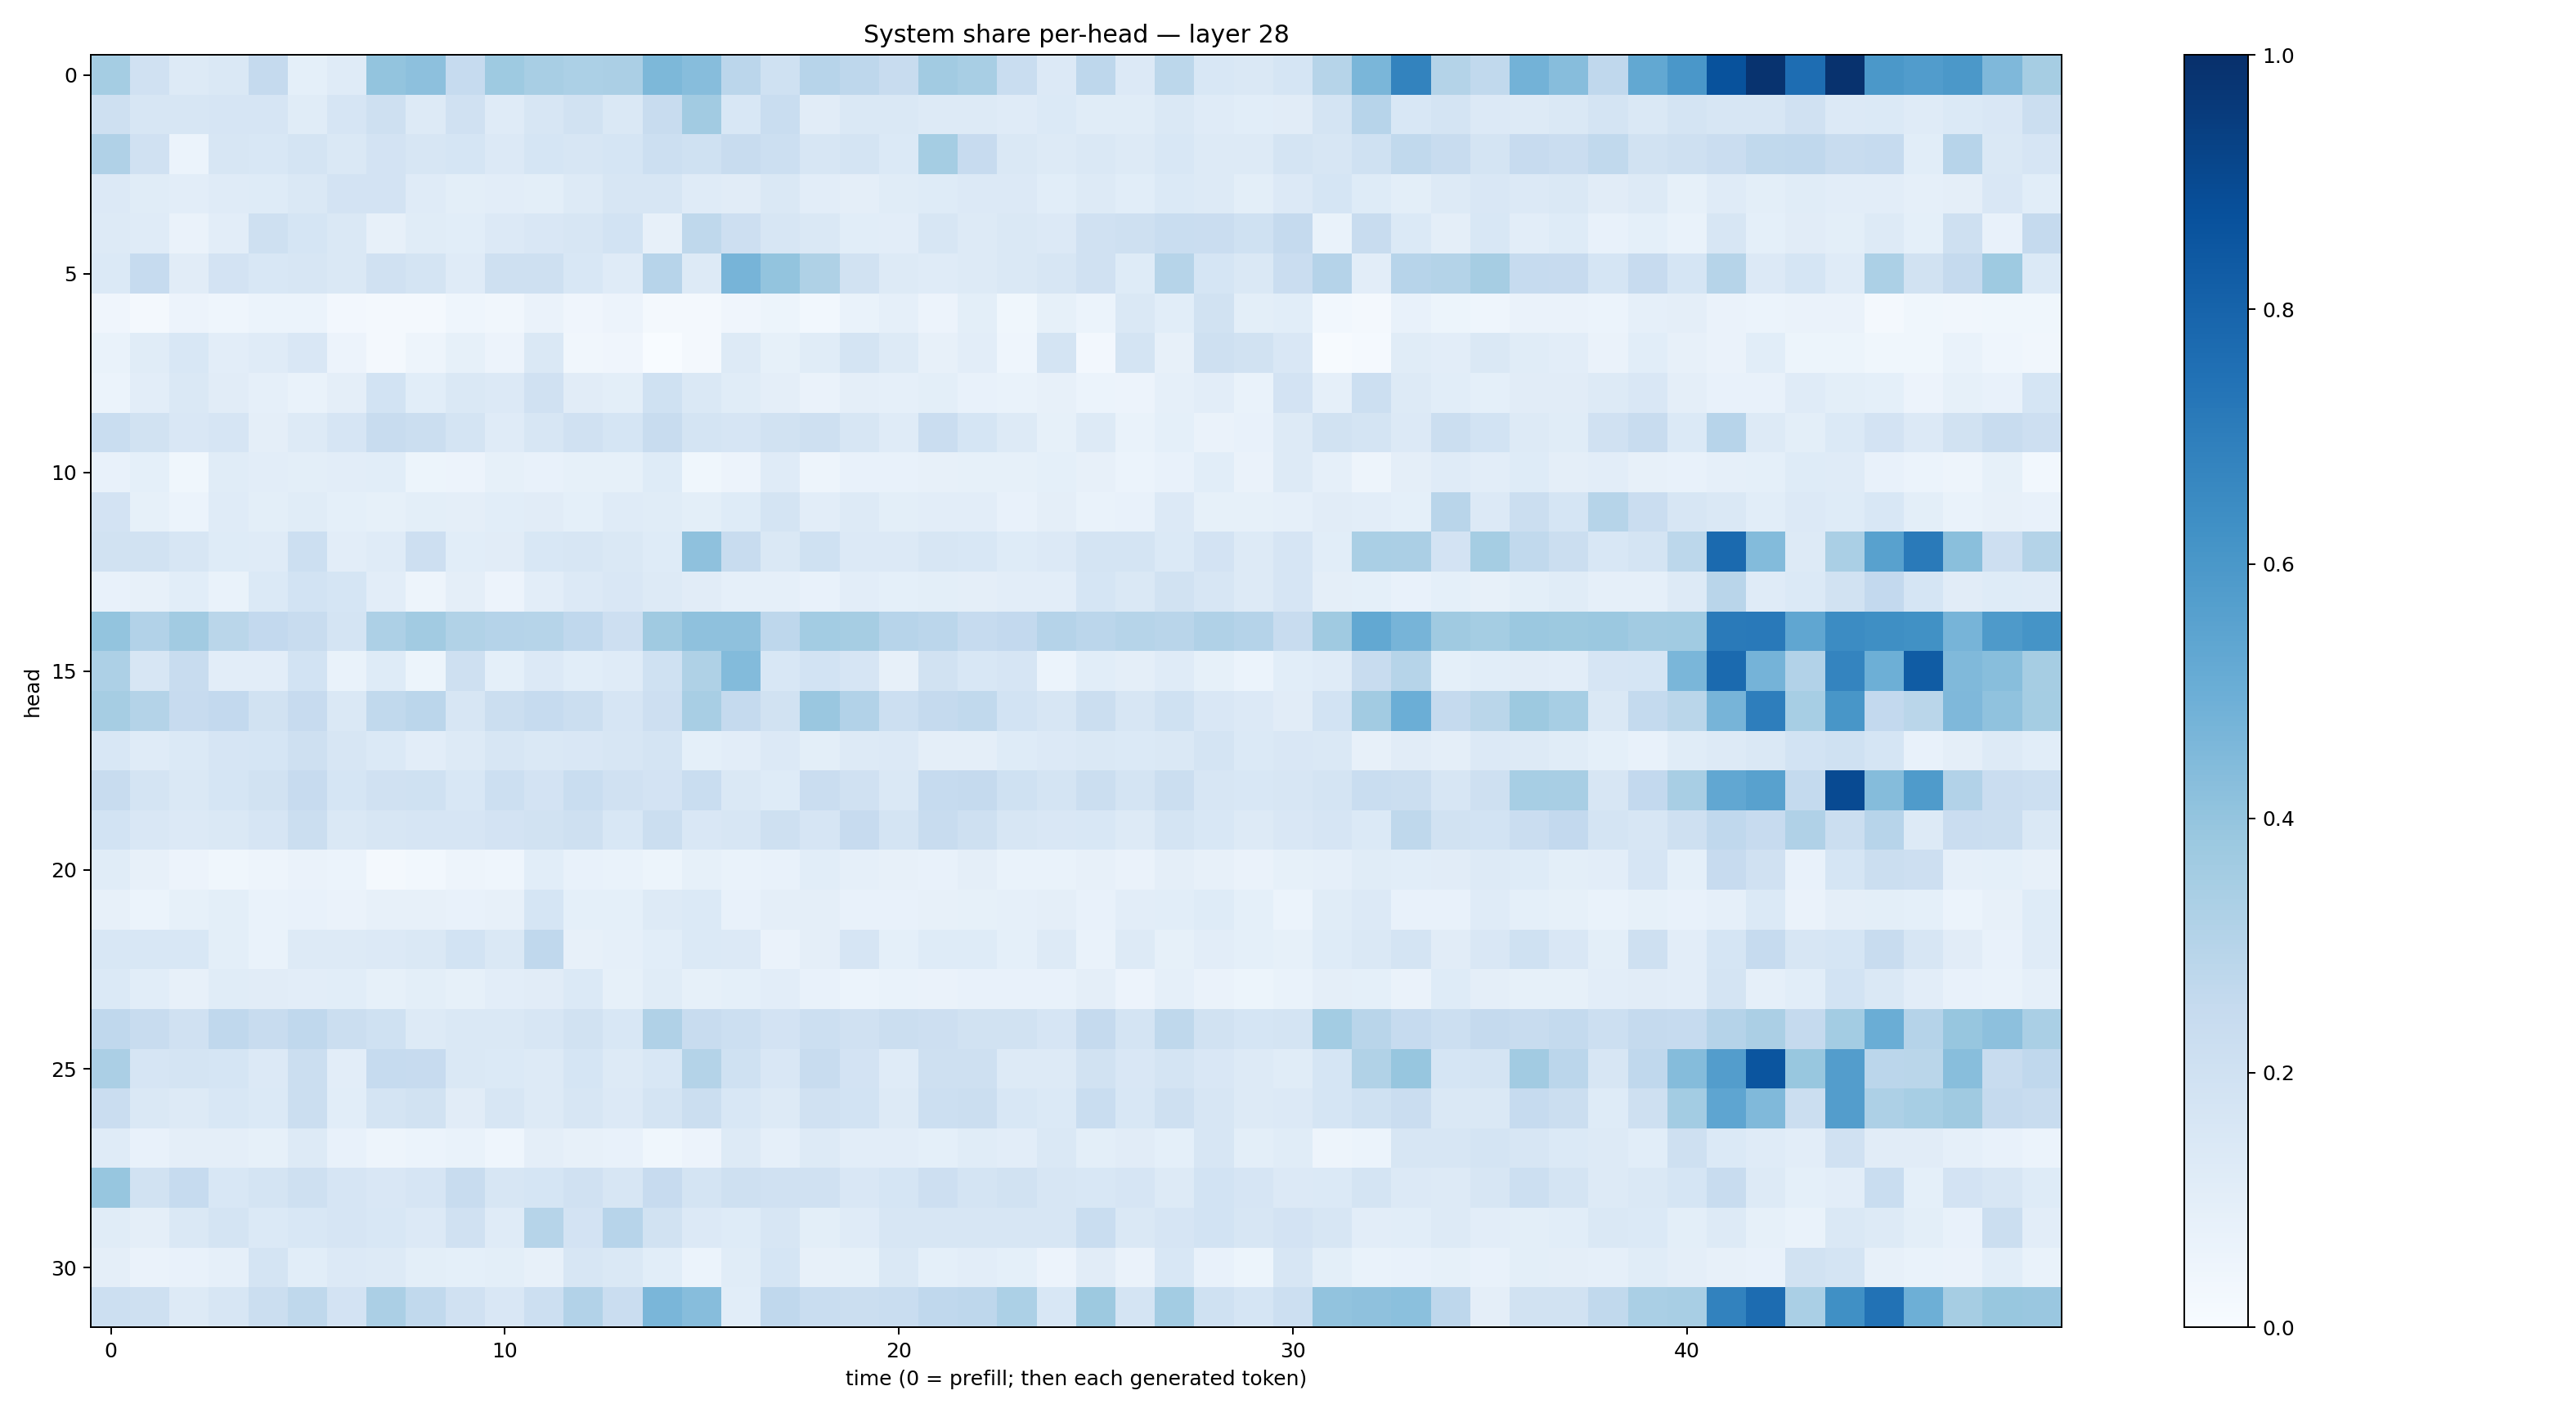

The data file committed next to this chart (first rows):
0.3531831, 0.19534378, 0.12657104, 0.14271054, 0.2505219, 0.09039883, 0.12035955, 0.39939022, 0.4147896, 0.24797495, 0.3723941, 0.33985007, 0.3303306, 0.33570415, 0.4539814, 0.43119535, 0.28272054, 0.2016518, 0.2963516, 0.27501094, 0.23680994, 0.36144724, 0.34217826, 0.2327272
0.2067, 0.1565, 0.1621, 0.1649, 0.1666, 0.1138, 0.1649, 0.2052, 0.1305, 0.1969, 0.1188, 0.1594, 0.1935, 0.1407, 0.2393, 0.3597, 0.1533, 0.2318, 0.1097, 0.1481, 0.1436, 0.1277, 0.1293, 0.1181
0.3167, 0.1982, 0.062, 0.1604, 0.1549, 0.1778, 0.1469, 0.1818, 0.1613, 0.1689, 0.1347, 0.1686, 0.1633, 0.1686, 0.2185, 0.2015, 0.2353, 0.2157, 0.1639, 0.1741, 0.139, 0.3534, 0.245, 0.148
0.1343, 0.116, 0.1018, 0.1192, 0.1226, 0.1438, 0.1831, 0.1808, 0.1195, 0.09905, 0.1054, 0.1009, 0.1301, 0.1601, 0.1635, 0.121, 0.1124, 0.1428, 0.1037, 0.09609, 0.1138, 0.1214, 0.1346, 0.1364
0.1302, 0.1188, 0.06382, 0.1019, 0.2078, 0.1684, 0.1467, 0.07894, 0.1152, 0.1062, 0.1357, 0.1493, 0.1606, 0.1837, 0.08083, 0.2727, 0.211, 0.1608, 0.1434, 0.1061, 0.1032, 0.1567, 0.1288, 0.1441
0.1368, 0.2496, 0.1097, 0.1821, 0.1534, 0.1638, 0.146, 0.197, 0.1757, 0.121, 0.204, 0.2035, 0.1535, 0.1194, 0.2953, 0.1258, 0.4698, 0.3994, 0.3226, 0.1931, 0.1327, 0.12, 0.1262, 0.1464
0.03941, 0.02284, 0.05779, 0.04583, 0.0599, 0.06009, 0.02583, 0.01926, 0.02014, 0.04473, 0.0333, 0.06314, 0.03975, 0.05836, 0.01824, 0.02258, 0.03999, 0.05434, 0.02927, 0.06859, 0.08755, 0.05555, 0.099, 0.03898
0.06667, 0.1135, 0.1527, 0.1029, 0.121, 0.1519, 0.0561, 0.01917, 0.04897, 0.08243, 0.05617, 0.142, 0.03204, 0.04122, 0.002865, 0.0161, 0.127, 0.08592, 0.1169, 0.1747, 0.1302, 0.08134, 0.1027, 0.0442
0.05964, 0.1017, 0.1447, 0.1099, 0.08643, 0.06749, 0.09595, 0.1863, 0.1073, 0.146, 0.1355, 0.196, 0.1122, 0.09851, 0.1997, 0.1464, 0.117, 0.09409, 0.06496, 0.09502, 0.08598, 0.1011, 0.07797, 0.06775
0.2312, 0.1945, 0.1494, 0.1667, 0.09733, 0.1251, 0.1678, 0.2386, 0.2255, 0.1746, 0.1205, 0.1633, 0.1984, 0.1702, 0.2364, 0.1779, 0.1677, 0.1898, 0.2072, 0.1563, 0.1198, 0.2298, 0.1714, 0.1276
0.07757, 0.09322, 0.03892, 0.1146, 0.1017, 0.1004, 0.1031, 0.1062, 0.0543, 0.05532, 0.08536, 0.07394, 0.08342, 0.08577, 0.1228, 0.036, 0.05477, 0.1202, 0.04837, 0.07362, 0.07295, 0.08069, 0.08222, 0.08252
0.1828, 0.08232, 0.06093, 0.1189, 0.09869, 0.1142, 0.09341, 0.08387, 0.09953, 0.0967, 0.1082, 0.1124, 0.09363, 0.1179, 0.1171, 0.1001, 0.1227, 0.1727, 0.104, 0.131, 0.09957, 0.1023, 0.1037, 0.07094
0.1909, 0.1904, 0.1611, 0.1223, 0.1177, 0.2165, 0.1051, 0.1206, 0.2111, 0.1057, 0.1132, 0.1559, 0.1566, 0.1472, 0.1243, 0.4132, 0.2368, 0.146, 0.2015, 0.1344, 0.1329, 0.162, 0.154, 0.1233
0.07298, 0.07984, 0.1072, 0.06971, 0.139, 0.1871, 0.1682, 0.1045, 0.05076, 0.09396, 0.05527, 0.1024, 0.1338, 0.1511, 0.1319, 0.1118, 0.08839, 0.08951, 0.07486, 0.1031, 0.09245, 0.1005, 0.09426, 0.1047
0.4006, 0.3115, 0.3601, 0.286, 0.2585, 0.2365, 0.1779, 0.3261, 0.3627, 0.3151, 0.3041, 0.2984, 0.2686, 0.2148, 0.3693, 0.4125, 0.4135, 0.2765, 0.3589, 0.349, 0.2953, 0.2851, 0.2477, 0.2611
0.3278, 0.1588, 0.237, 0.1039, 0.1044, 0.185, 0.06812, 0.1228, 0.05403, 0.2071, 0.08991, 0.1343, 0.108, 0.1177, 0.2, 0.3229, 0.4402, 0.1561, 0.1842, 0.1653, 0.07821, 0.1909, 0.1553, 0.1665
0.3511, 0.307, 0.2456, 0.2586, 0.1928, 0.246, 0.1468, 0.2617, 0.2851, 0.1604, 0.2241, 0.2465, 0.2228, 0.1669, 0.2119, 0.3419, 0.2534, 0.1912, 0.3837, 0.3121, 0.2153, 0.2534, 0.2623, 0.1844
0.1537, 0.1199, 0.1406, 0.1661, 0.1703, 0.2092, 0.1596, 0.1404, 0.103, 0.1291, 0.1591, 0.1416, 0.1502, 0.1582, 0.1723, 0.09199, 0.1034, 0.134, 0.1002, 0.1255, 0.134, 0.09666, 0.09451, 0.1214
0.2371, 0.1782, 0.1465, 0.1688, 0.19, 0.2431, 0.1681, 0.1962, 0.1994, 0.1537, 0.2154, 0.1829, 0.2338, 0.1973, 0.1818, 0.2325, 0.1481, 0.1227, 0.2288, 0.1983, 0.1449, 0.2497, 0.2527, 0.2016
0.1868, 0.1493, 0.1336, 0.1458, 0.1674, 0.2248, 0.1436, 0.157, 0.1674, 0.1646, 0.1806, 0.1905, 0.2043, 0.154, 0.2225, 0.1488, 0.1633, 0.2101, 0.1677, 0.2449, 0.1783, 0.236, 0.2035, 0.158
0.115, 0.0803, 0.05559, 0.03553, 0.04692, 0.06446, 0.05974, 0.01794, 0.02966, 0.04917, 0.04668, 0.107, 0.07291, 0.06751, 0.05255, 0.08546, 0.06868, 0.07515, 0.1078, 0.08746, 0.08029, 0.07705, 0.09682, 0.06688
0.08041, 0.06041, 0.0841, 0.1015, 0.06855, 0.07352, 0.06416, 0.08131, 0.07923, 0.07434, 0.07949, 0.1706, 0.09141, 0.08997, 0.1316, 0.1369, 0.07315, 0.09718, 0.09569, 0.07121, 0.07086, 0.08033, 0.08556, 0.08817
0.1562, 0.1528, 0.1554, 0.1014, 0.06911, 0.1297, 0.1317, 0.135, 0.1448, 0.1845, 0.1445, 0.2668, 0.07827, 0.08779, 0.1069, 0.1384, 0.1336, 0.06463, 0.09457, 0.1653, 0.09252, 0.1245, 0.1241, 0.09031
0.1367, 0.1074, 0.08097, 0.1155, 0.1122, 0.1028, 0.1069, 0.08573, 0.09941, 0.08253, 0.1028, 0.11, 0.139, 0.08525, 0.1155, 0.08534, 0.09069, 0.1045, 0.07193, 0.06011, 0.06863, 0.06526, 0.07179, 0.07376
0.2668, 0.2408, 0.1987, 0.266, 0.2373, 0.2674, 0.2225, 0.2005, 0.1251, 0.1461, 0.1414, 0.1563, 0.1881, 0.1532, 0.3174, 0.2365, 0.2182, 0.1826, 0.2157, 0.1987, 0.2192, 0.2128, 0.195, 0.1911
0.3326, 0.1678, 0.1756, 0.1708, 0.1363, 0.2195, 0.1024, 0.2482, 0.2426, 0.1482, 0.1393, 0.1322, 0.1696, 0.1262, 0.1526, 0.3059, 0.2027, 0.1523, 0.2359, 0.1818, 0.1197, 0.204, 0.2056, 0.1303
0.2303, 0.1447, 0.1276, 0.1531, 0.1403, 0.2243, 0.1058, 0.1788, 0.1898, 0.1127, 0.1573, 0.1314, 0.1602, 0.1343, 0.1796, 0.2198, 0.1549, 0.1274, 0.1982, 0.1858, 0.1289, 0.2184, 0.2235, 0.1556
0.1176, 0.07103, 0.09741, 0.09689, 0.0838, 0.13, 0.07319, 0.0494, 0.06063, 0.06892, 0.04545, 0.09486, 0.0799, 0.07588, 0.03605, 0.05491, 0.1262, 0.08921, 0.1303, 0.103, 0.1018, 0.09204, 0.114, 0.1027
0.3911, 0.1901, 0.2484, 0.1553, 0.1735, 0.2093, 0.167, 0.1487, 0.1666, 0.2394, 0.1579, 0.169, 0.1967, 0.1608, 0.2436, 0.1791, 0.2088, 0.1958, 0.1958, 0.1485, 0.1696, 0.2112, 0.1744, 0.1877
0.1169, 0.09434, 0.1471, 0.1734, 0.1383, 0.156, 0.1647, 0.1553, 0.1333, 0.1982, 0.1183, 0.298, 0.1802, 0.2954, 0.1914, 0.135, 0.1218, 0.1596, 0.09881, 0.12, 0.1617, 0.1628, 0.1584, 0.1582
0.09565, 0.06362, 0.07257, 0.08851, 0.1722, 0.1086, 0.1336, 0.1316, 0.09798, 0.09118, 0.09984, 0.07936, 0.157, 0.141, 0.1073, 0.06146, 0.1155, 0.1715, 0.08088, 0.08248, 0.1483, 0.09025, 0.1018, 0.09219
0.218, 0.2103, 0.1311, 0.1586, 0.2201, 0.2709, 0.1819, 0.3324, 0.2648, 0.1978, 0.1523, 0.2187, 0.311, 0.2269, 0.462, 0.4308, 0.1087, 0.2666, 0.2334, 0.2218, 0.2339, 0.269, 0.2747, 0.3309
